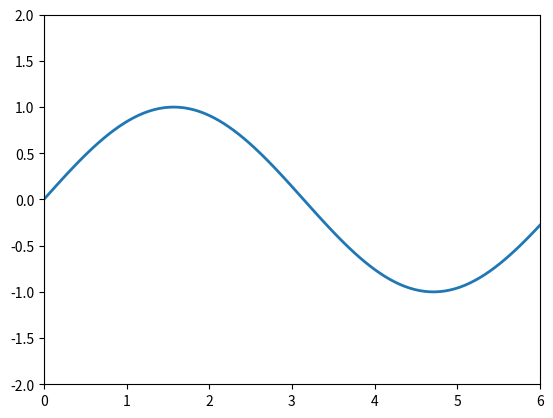

Reproduce this figure in Python. (Note: this script raises an exception after producing the figure.)
import numpy as np
import matplotlib
matplotlib.use('agg')
from matplotlib import pyplot as plt
from matplotlib import animation

# x = np.linspace(0, 6, 100)
# y = np.sin(x)
# z = -y
# # First set up the figure, the axis, and the plot element we want to animate

# fig = plt.figure(1)
# line, = ax.plot([], [], lw=2)

# plt.subplot(211)
# ax = plt.axes(xlim=(0,6),ylim=(-2,2))
# vl = ax.axvline(x=0)
# plt.plot(t1, f(t1), 'bo', t2, f(t2), 'k')

# plt.subplot(212)
# plt.plot(t2, np.cos(2*np.pi*t2), 'r--')
# plt.show()

# # initialization function: plot the background of each frame
# def init():
#     line.set_data(x,y)
#     return line,

# # animation function.  This is called sequentially
# def animate(i):
#     vl.set_xdata(i/10.)
#     return line,

# # call the animator.  blit=True means only re-draw the parts that have changed.
# anim = animation.FuncAnimation(fig, animate, init_func=init,frames=60, interval=60, blit=True)
# anim.save('files/basic_animation.mp4', fps=60)


# # import numpy as np
# # import matplotlib
# # matplotlib.use('agg')
# # from matplotlib import pyplot as plt
# # from matplotlib import animation




x = np.linspace(0, 6, 100)
y = np.sin(x)

# First set up the figure, the axis, and the plot element we want to animate
fig = plt.figure()
ax = plt.axes(xlim=(0,6),ylim=(-2,2))
vl = ax.axvline(x=0)
line, = ax.plot([], [], lw=2)

# initialization function: plot the background of each frame
def init():
    line.set_data(x,y)
    return line,

# animation function.  This is called sequentially
def animate(i):
    vl.set_xdata(i/10.)
    return line,

# call the animator.  blit=True means only re-draw the parts that have changed.
anim = animation.FuncAnimation(fig, animate, init_func=init,frames=60, interval=60, blit=True)
anim.save('files/basic_animation.mp4', fps=60)
